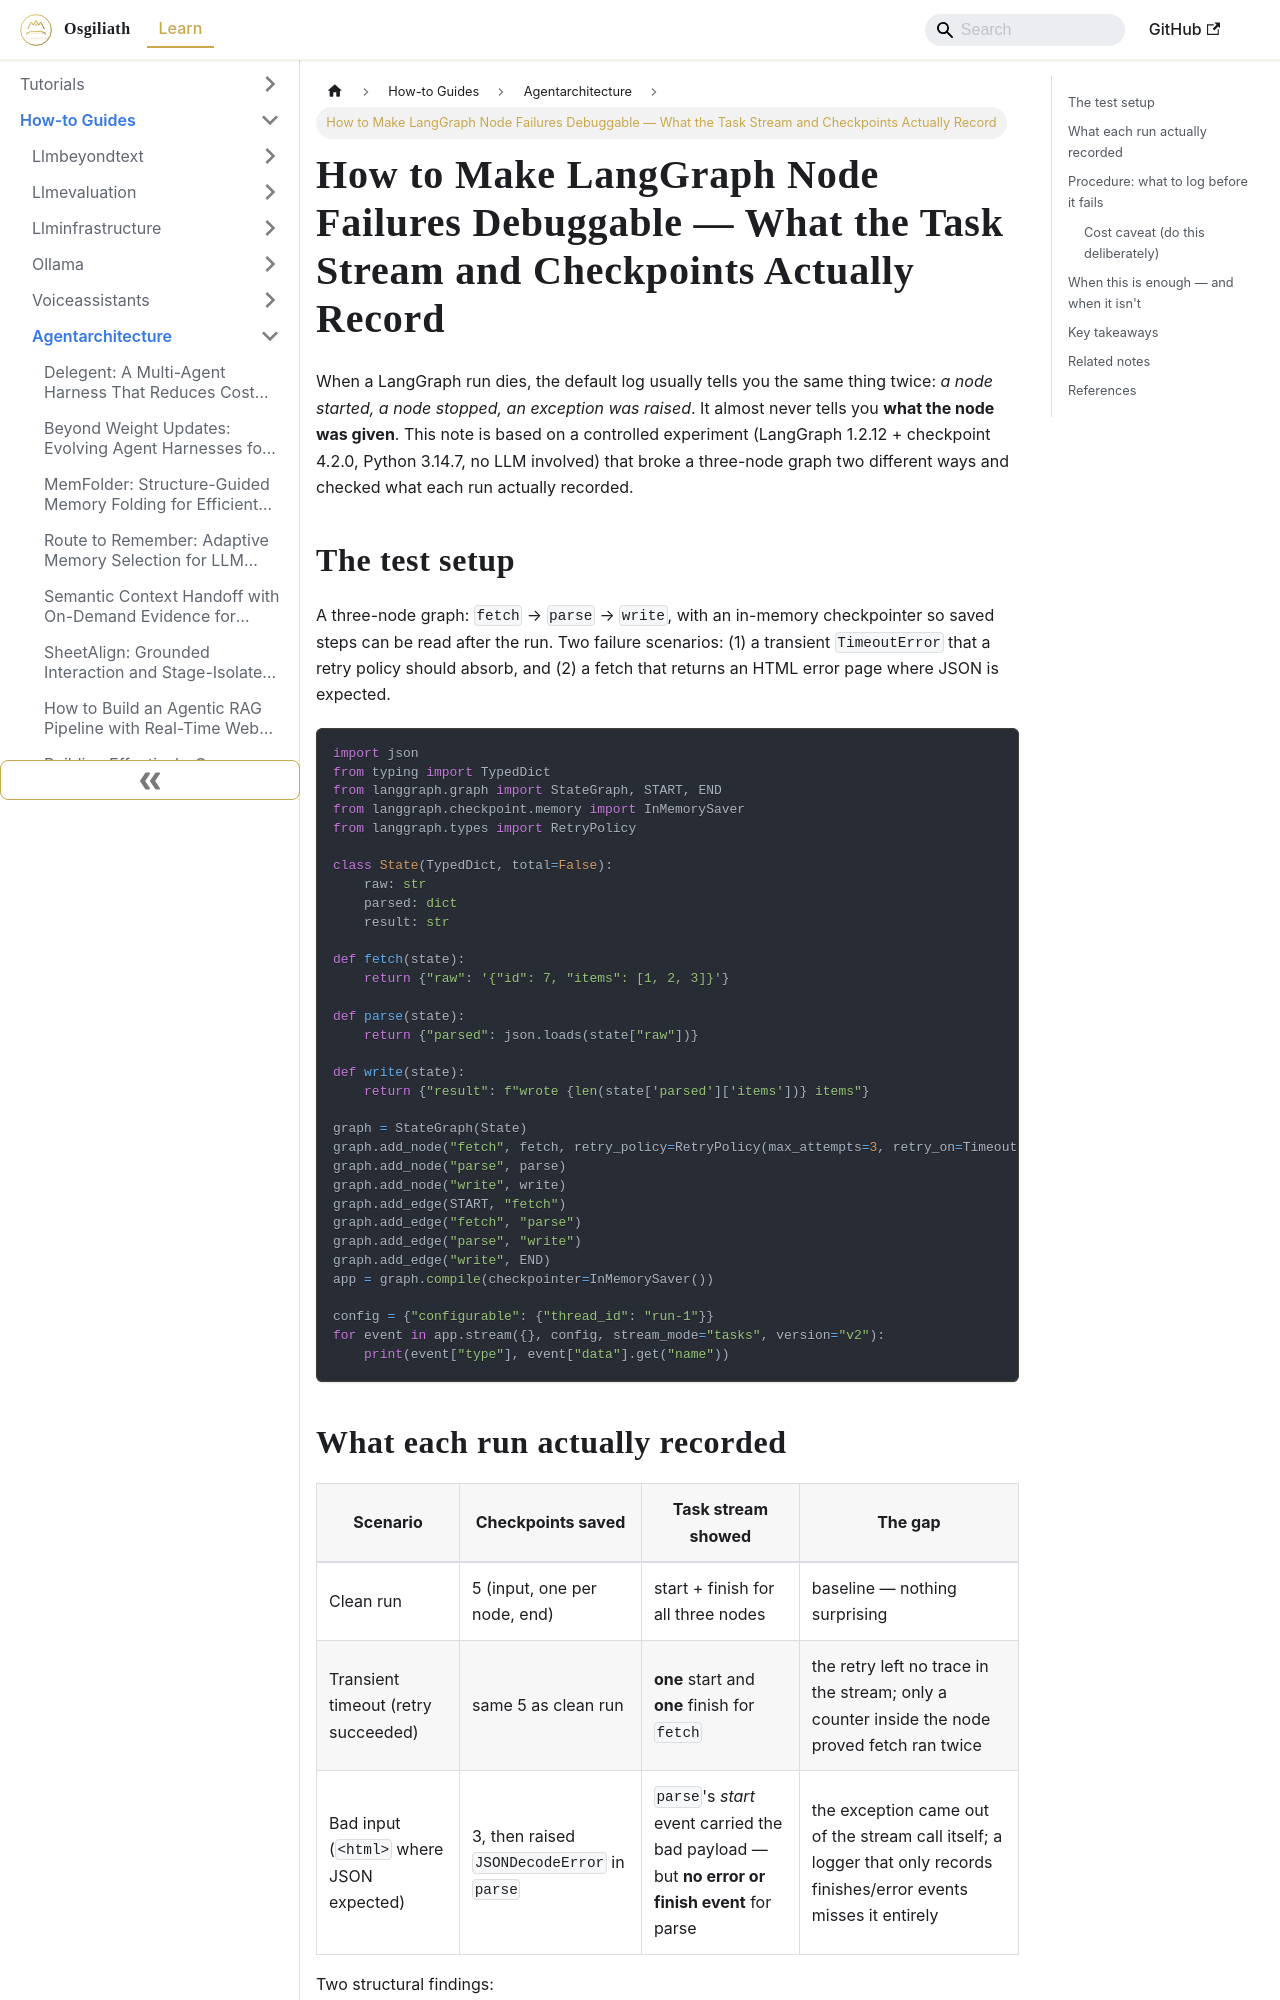

repository: OsgiliathEnterprise/kb · page: how-to/aimachinelearning/agentarchitecture/howto-langgraph-node-failure-observability/index.html · generator: docusaurus

---
title: How to Make LangGraph Node Failures Debuggable — What the Task Stream and Checkpoints
  Actually Record
diataxis: How-to Guide
domain: ai-machine-learning
topic: agent-architecture
source: DEV.to Tech News
source_url: https://dev.to/priyansh_singhal_5975e7d3/what-your-langgraph-logs-miss-when-a-node-fails-3l97
date: 2026-10-07
keywords:
- knowledge-base
- agent-architecture
- ai-machine-learning
- how-to
---
# How to Make LangGraph Node Failures Debuggable — What the Task Stream and Checkpoints Actually Record

When a LangGraph run dies, the default log usually tells you the same thing twice: *a node started, a node stopped, an exception was raised*. It almost never tells you **what the node was given**. This note is based on a controlled experiment (LangGraph 1.2.12 + checkpoint 4.2.0, Python 3.14.7, no LLM involved) that broke a three-node graph two different ways and checked what each run actually recorded.

## The test setup

A three-node graph: `fetch` → `parse` → `write`, with an in-memory checkpointer so saved steps can be read after the run. Two failure scenarios: (1) a transient `TimeoutError` that a retry policy should absorb, and (2) a fetch that returns an HTML error page where JSON is expected.

```python
import json
from typing import TypedDict
from langgraph.graph import StateGraph, START, END
from langgraph.checkpoint.memory import InMemorySaver
from langgraph.types import RetryPolicy

class State(TypedDict, total=False):
    raw: str
    parsed: dict
    result: str

def fetch(state):
    return {"raw": '{"id": 7, "items": [1, 2, 3]}'}

def parse(state):
    return {"parsed": json.loads(state["raw"])}

def write(state):
    return {"result": f"wrote {len(state['parsed']['items'])} items"}

graph = StateGraph(State)
graph.add_node("fetch", fetch, retry_policy=RetryPolicy(max_attempts=3, retry_on=TimeoutError))
graph.add_node("parse", parse)
graph.add_node("write", write)
graph.add_edge(START, "fetch")
graph.add_edge("fetch", "parse")
graph.add_edge("parse", "write")
graph.add_edge("write", END)
app = graph.compile(checkpointer=InMemorySaver())

config = {"configurable": {"thread_id": "run-1"}}
for event in app.stream({}, config, stream_mode="tasks", version="v2"):
    print(event["type"], event["data"].get("name"))
```
